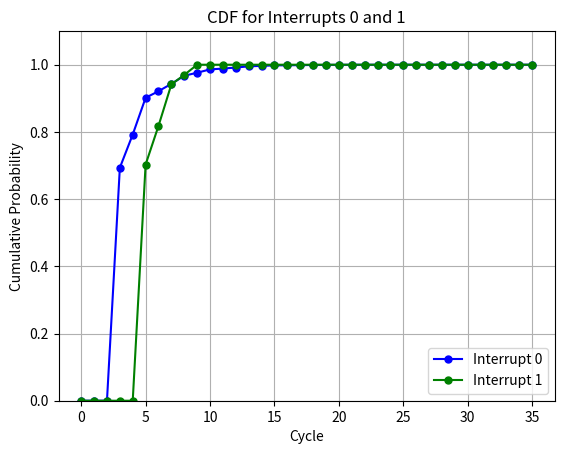

Source code (Python):
import numpy as np
import matplotlib.pyplot as plt

# Function to calculate metrics
def calculate_metrics(cycle, count):
    # Calculate the weighted mean
    mean_cycle = np.sum(cycle * count) / np.sum(count)

    # Calculate the standard deviation
    variance = np.sum(count * (cycle - mean_cycle)**2) / np.sum(count)
    sd = np.sqrt(variance)

    # Calculate the standard error
    n = np.sum(count)
    se = sd / np.sqrt(n)

    # Calculate the 95% confidence interval
    z_value = 1.96  # for 95% confidence
    ci_lower = mean_cycle - z_value * se
    ci_upper = mean_cycle + z_value * se
    
    ci_value = z_value * se

    return sd, se, mean_cycle, ci_value, ci_lower, ci_upper

# Function to plot CDF
def plot_cdf(cycle, count, label, color='blue'):
    # Calculate the cumulative sum of probabilities to get the CDF
    probability = count / np.sum(count)
    cdf = np.cumsum(probability)

    # Extend the x-axis values
    extended_cycle = np.arange(0, 36)
    # Extend the CDF values to cover the new range
    extended_cdf = np.concatenate([cdf, [1] * (36 - len(cdf))])

    # Plotting the CDF
    plt.plot(extended_cycle, extended_cdf, '-o', label=label, color=color, markersize=5)

    # Annotating points
    #for i, (x, y) in enumerate(zip(extended_cycle, extended_cdf)):
    #    if 5 <= i <= min(9, len(cdf)-1):  # Annotate till the length of actual data
    #        plt.annotate(f'({cycle[i]},{y:.2f})', (x, y), textcoords="offset points", xytext=(0,5), ha='center', fontsize=8)

# Function to compute and print metrics
def compute_and_print_metrics(cycle, count, interrupt_number):
    sd, se, mean_cycle, ci_value, ci_lower, ci_upper = calculate_metrics(cycle, count)
    print(f"Interrupt {interrupt_number}:")
    print(f"sd: {sd:.10f} se: {se:.10f} 95% confidence Interval: {mean_cycle:.10f} ± {ci_value:.10f} ci_lower: {ci_lower:.10f} ci_upper: {ci_upper:.10f}")

# Data and calculations for Interrupt 0
cycle = np.arange(0, 35)
count_0 = np.array([
    0, 0, 0, 63861, 9102, 10070, 1795, 2028, 2206, 842, 899,
    231, 284, 329, 132, 128, 32, 37, 45, 14, 34,
    5, 3, 8, 1, 2, 0, 0, 1, 0, 0,
    0, 0, 0, 1
])
compute_and_print_metrics(cycle, count_0, 0)
plot_cdf(cycle, count_0, 'Interrupt 0', color='blue')

# Data and calculations for Interrupt 1
cycle = np.arange(0, 10)
count_1 = np.array([0, 0, 0, 0, 0, 20680, 3382, 3634, 831, 890])
compute_and_print_metrics(cycle, count_1, 1)
plot_cdf(cycle, count_1, 'Interrupt 1', color='green')

# Final adjustments for the combined plot
plt.xlabel('Cycle')
plt.ylabel('Cumulative Probability')
plt.title('CDF for Interrupts 0 and 1')
plt.xticks(np.arange(0, 36, 5))
plt.ylim(0, 1.1)
plt.grid(True)
plt.legend(loc='lower right')
plt.show()